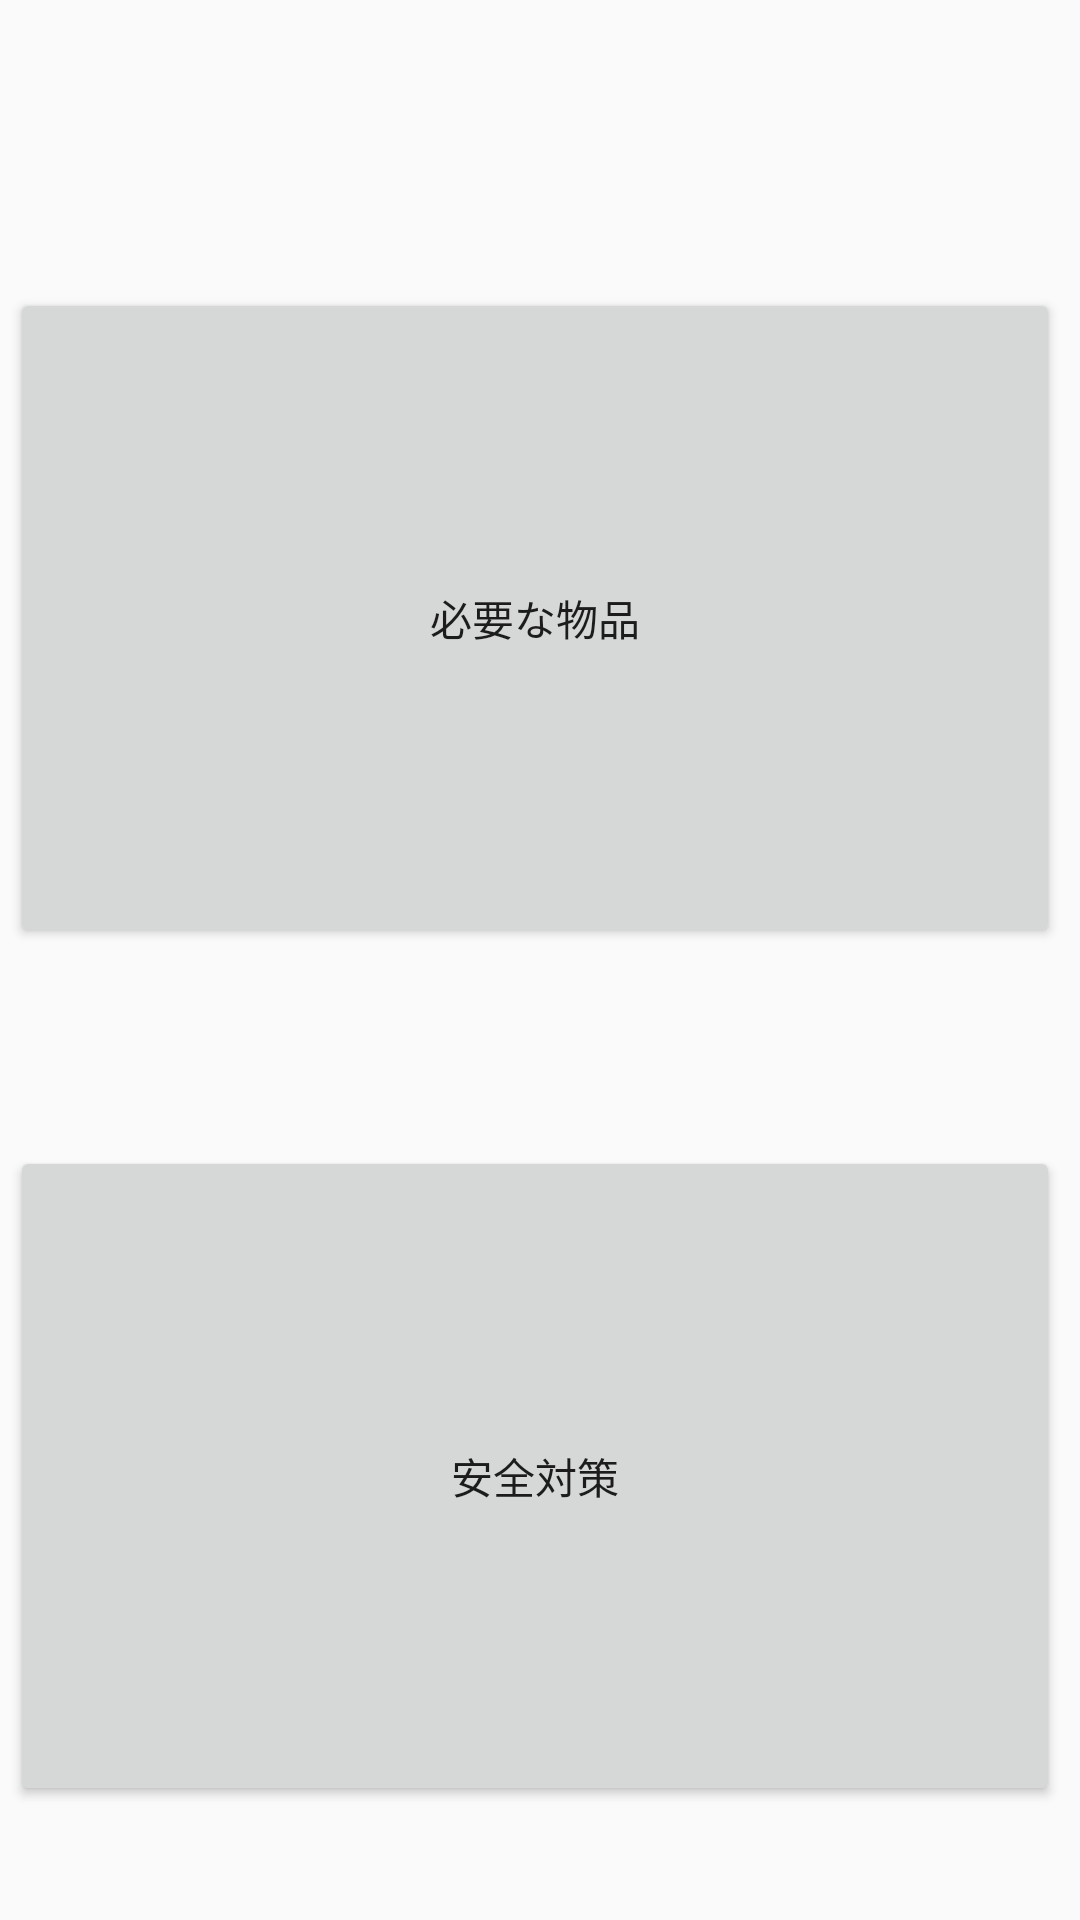

This screen was rendered from an Android layout file. Write that file and the resources it references.
<!-- AndroidManifest.xml: application theme Theme.AppCompat.Light.NoActionBar -->
<!-- res/layout/activity_preparation.xml -->
<?xml version="1.0" encoding="utf-8"?>
<androidx.constraintlayout.widget.ConstraintLayout
        xmlns:android="http://schemas.android.com/apk/res/android"
        xmlns:tools="http://schemas.android.com/tools"
        xmlns:app="http://schemas.android.com/apk/res-auto"
        android:layout_width="match_parent"
        android:layout_height="match_parent"
        tools:context=".PreparationActivity">

    <Button
            android:text="必要な物品"
            android:layout_width="350dp"
            android:layout_height="220dp"
            android:id="@+id/toItemAction"
            app:layout_constraintTop_toTopOf="parent" app:layout_constraintStart_toStartOf="parent"
            android:layout_marginLeft="40dp" android:layout_marginStart="40dp" app:layout_constraintEnd_toEndOf="parent"
            android:layout_marginEnd="40dp" android:layout_marginRight="40dp"
            app:layout_constraintHorizontal_bias="0.526" android:layout_marginTop="140dp"
            app:layout_constraintBottom_toTopOf="@+id/toMeasuresAction" android:layout_marginBottom="50dp"/>
    <Button
            android:text="安全対策"
            android:layout_width="350dp"
            android:layout_height="220dp"
            android:id="@+id/toMeasuresAction"
            app:layout_constraintStart_toStartOf="parent"
            android:layout_marginLeft="40dp" android:layout_marginStart="40dp" app:layout_constraintEnd_toEndOf="parent"
            android:layout_marginEnd="40dp" android:layout_marginRight="40dp" android:layout_marginBottom="82dp"
            app:layout_constraintBottom_toBottomOf="parent" app:layout_constraintHorizontal_bias="0.526"
            app:layout_constraintTop_toBottomOf="@+id/toItemAction" android:layout_marginTop="16dp"/>


</androidx.constraintlayout.widget.ConstraintLayout>
<!-- resources referenced by this layout -->
<resources>

</resources>
